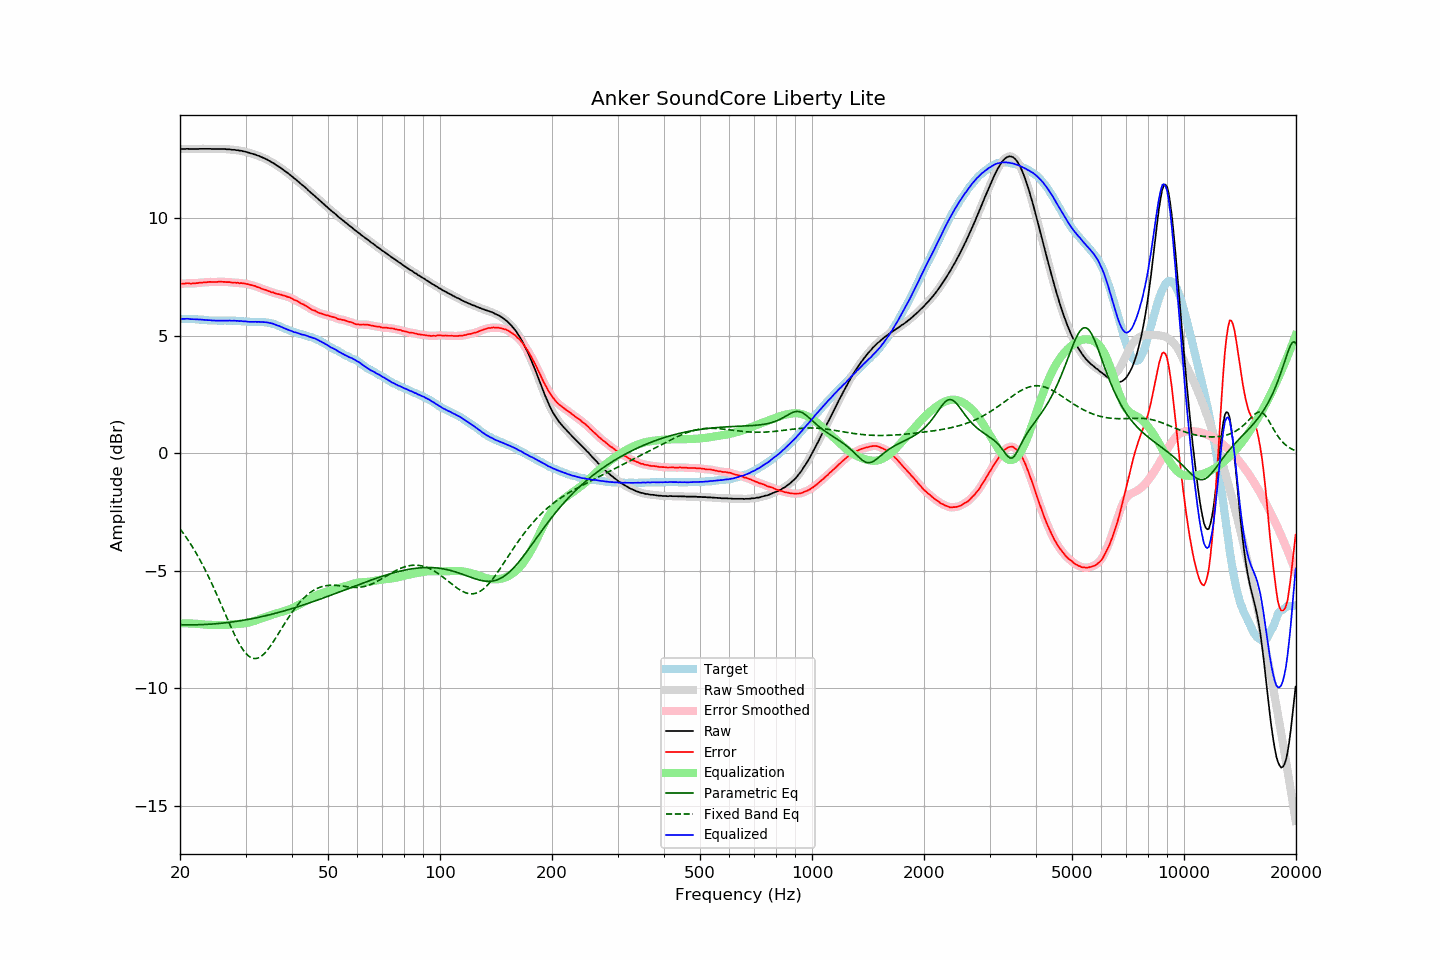

Values plotted in this chart, from the file beside it:
frequency, raw, error, smoothed, error_smoothed, equalization, parametric_eq, fixed_band_eq, equalized_raw, equalized_smoothed, target
20.00, 12.95, 7.22, 12.95, 7.22, -7.23, -7.29, -3.21, 5.73, 5.72, 5.73
20.20, 12.95, 7.22, 12.95, 7.22, -7.23, -7.29, -3.30, 5.73, 5.73, 5.73
20.40, 12.95, 7.22, 12.95, 7.23, -7.23, -7.29, -3.39, 5.73, 5.73, 5.73
20.61, 12.95, 7.22, 12.96, 7.23, -7.23, -7.29, -3.49, 5.72, 5.73, 5.73
20.81, 12.96, 7.24, 12.96, 7.24, -7.23, -7.29, -3.58, 5.73, 5.73, 5.72
21.02, 12.96, 7.24, 12.96, 7.24, -7.23, -7.29, -3.69, 5.73, 5.73, 5.72
21.23, 12.95, 7.23, 12.96, 7.24, -7.23, -7.29, -3.79, 5.72, 5.72, 5.72
21.44, 12.95, 7.23, 12.95, 7.23, -7.24, -7.29, -3.90, 5.72, 5.72, 5.73
21.66, 12.95, 7.24, 12.95, 7.23, -7.24, -7.29, -4.01, 5.71, 5.71, 5.72
21.87, 12.95, 7.24, 12.95, 7.24, -7.24, -7.29, -4.12, 5.71, 5.71, 5.72
22.09, 12.95, 7.25, 12.95, 7.24, -7.25, -7.29, -4.24, 5.71, 5.71, 5.71
22.31, 12.95, 7.25, 12.95, 7.25, -7.25, -7.29, -4.35, 5.70, 5.70, 5.70
22.54, 12.96, 7.27, 12.96, 7.26, -7.26, -7.29, -4.48, 5.70, 5.70, 5.69
22.76, 12.96, 7.27, 12.96, 7.27, -7.26, -7.28, -4.60, 5.70, 5.70, 5.69
22.99, 12.96, 7.27, 12.96, 7.27, -7.27, -7.28, -4.73, 5.69, 5.69, 5.69
23.22, 12.96, 7.28, 12.96, 7.28, -7.28, -7.28, -4.86, 5.68, 5.68, 5.68
23.45, 12.96, 7.28, 12.96, 7.28, -7.28, -7.28, -5.00, 5.68, 5.68, 5.68
23.69, 12.96, 7.29, 12.96, 7.29, -7.29, -7.27, -5.14, 5.67, 5.67, 5.67
23.92, 12.96, 7.30, 12.96, 7.30, -7.29, -7.27, -5.28, 5.67, 5.67, 5.66
24.16, 12.96, 7.30, 12.96, 7.30, -7.29, -7.26, -5.42, 5.67, 5.66, 5.66
24.40, 12.95, 7.29, 12.95, 7.30, -7.30, -7.26, -5.57, 5.66, 5.66, 5.66
24.65, 12.95, 7.29, 12.95, 7.29, -7.30, -7.25, -5.72, 5.65, 5.65, 5.66
24.89, 12.95, 7.29, 12.95, 7.29, -7.30, -7.25, -5.87, 5.65, 5.65, 5.66
25.14, 12.95, 7.29, 12.95, 7.30, -7.30, -7.24, -6.02, 5.65, 5.65, 5.66
25.39, 12.95, 7.31, 12.95, 7.30, -7.30, -7.24, -6.18, 5.65, 5.65, 5.65
25.65, 12.95, 7.31, 12.95, 7.30, -7.30, -7.23, -6.33, 5.65, 5.65, 5.65
25.91, 12.95, 7.31, 12.95, 7.31, -7.30, -7.22, -6.49, 5.65, 5.65, 5.64
26.16, 12.95, 7.30, 12.95, 7.30, -7.30, -7.22, -6.65, 5.65, 5.65, 5.65
26.43, 12.95, 7.30, 12.95, 7.30, -7.30, -7.21, -6.81, 5.65, 5.65, 5.65
26.69, 12.94, 7.29, 12.95, 7.29, -7.29, -7.20, -6.97, 5.65, 5.65, 5.65
26.96, 12.94, 7.29, 12.94, 7.29, -7.29, -7.19, -7.12, 5.65, 5.65, 5.65
27.23, 12.94, 7.29, 12.93, 7.28, -7.28, -7.18, -7.28, 5.66, 5.65, 5.65
27.50, 12.92, 7.27, 12.93, 7.28, -7.28, -7.17, -7.43, 5.64, 5.65, 5.65
27.77, 12.92, 7.26, 12.92, 7.27, -7.27, -7.17, -7.58, 5.65, 5.65, 5.66
28.05, 12.92, 7.28, 12.91, 7.27, -7.27, -7.16, -7.72, 5.65, 5.65, 5.65
28.33, 12.90, 7.26, 12.91, 7.26, -7.26, -7.15, -7.86, 5.64, 5.64, 5.64
28.62, 12.90, 7.27, 12.90, 7.26, -7.26, -7.14, -7.99, 5.64, 5.64, 5.63
28.90, 12.88, 7.24, 12.89, 7.25, -7.25, -7.13, -8.11, 5.63, 5.63, 5.64
29.19, 12.88, 7.25, 12.88, 7.25, -7.25, -7.11, -8.23, 5.64, 5.63, 5.63
29.48, 12.86, 7.24, 12.86, 7.24, -7.24, -7.10, -8.33, 5.62, 5.63, 5.62
29.78, 12.85, 7.23, 12.85, 7.23, -7.23, -7.09, -8.43, 5.62, 5.62, 5.62
30.08, 12.83, 7.22, 12.83, 7.22, -7.22, -7.08, -8.51, 5.61, 5.61, 5.62
30.38, 12.81, 7.21, 12.81, 7.20, -7.20, -7.07, -8.58, 5.61, 5.61, 5.60
30.68, 12.79, 7.19, 12.79, 7.19, -7.19, -7.05, -8.63, 5.60, 5.60, 5.60
30.99, 12.77, 7.17, 12.77, 7.17, -7.17, -7.04, -8.68, 5.60, 5.60, 5.60
31.30, 12.75, 7.15, 12.75, 7.15, -7.15, -7.03, -8.71, 5.60, 5.60, 5.60
31.61, 12.73, 7.13, 12.73, 7.13, -7.13, -7.01, -8.72, 5.60, 5.60, 5.60
31.93, 12.71, 7.12, 12.71, 7.11, -7.11, -7.00, -8.73, 5.60, 5.60, 5.60
32.24, 12.68, 7.08, 12.69, 7.09, -7.09, -6.99, -8.72, 5.60, 5.60, 5.60
32.57, 12.66, 7.07, 12.66, 7.06, -7.06, -6.97, -8.69, 5.60, 5.60, 5.59
32.89, 12.63, 7.03, 12.63, 7.03, -7.04, -6.96, -8.65, 5.60, 5.59, 5.60
33.22, 12.60, 7.01, 12.60, 7.01, -7.01, -6.94, -8.60, 5.59, 5.59, 5.60
33.55, 12.57, 6.98, 12.57, 6.98, -6.98, -6.93, -8.55, 5.59, 5.59, 5.59
33.89, 12.54, 6.96, 12.54, 6.96, -6.96, -6.91, -8.48, 5.58, 5.58, 5.58
34.23, 12.51, 6.94, 12.51, 6.94, -6.93, -6.89, -8.40, 5.58, 5.57, 5.57
34.57, 12.47, 6.91, 12.47, 6.91, -6.91, -6.88, -8.31, 5.56, 5.56, 5.57
34.92, 12.43, 6.89, 12.43, 6.89, -6.89, -6.86, -8.22, 5.55, 5.55, 5.54
35.27, 12.39, 6.85, 12.40, 6.86, -6.86, -6.84, -8.12, 5.53, 5.53, 5.54
35.62, 12.36, 6.85, 12.35, 6.84, -6.84, -6.83, -8.02, 5.52, 5.51, 5.51
35.97, 12.31, 6.82, 12.31, 6.82, -6.82, -6.81, -7.91, 5.49, 5.49, 5.49
... 635 more rows
